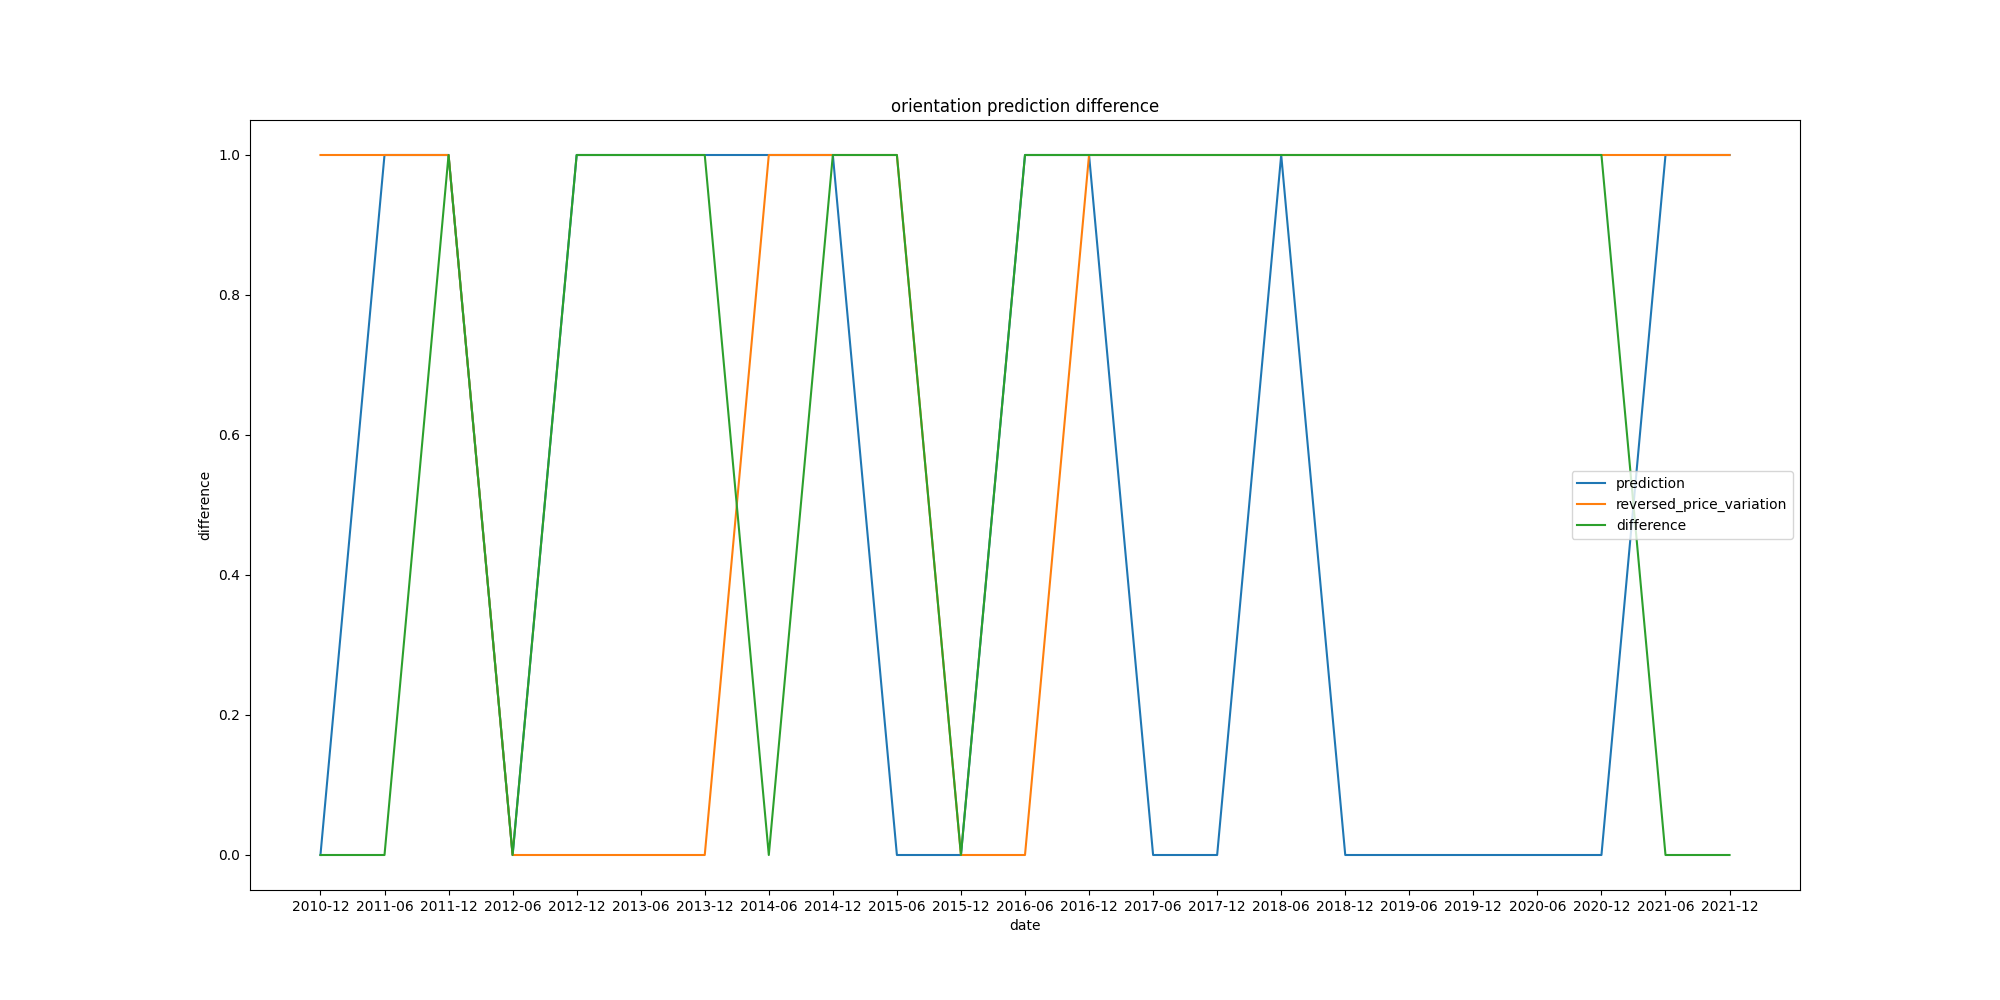

Source data for this figure (header and first rows):
date, orientation, prediction, difference, price, reversed_price_variation, threshold_variation
2010-12, 0, 0, 0, 79.03, -0.0, -1.0
2011-06, 0, 1, 1, 74.3, -4.73, 0.0
2011-12, 1, 0, 1, 80.17, 5.87, -1.0
2012-06, 0, 1, 1, 81.65, 1.48, 0.0
2012-12, 0, 0, 0, 79.77, -1.88, -1.0
2013-06, 0, 0, 0, 83.17, 3.4, -2.0
2013-12, 0, 0, 0, 80.04, -3.13, -3.0
2014-06, 0, 0, 0, 79.78, -0.26, -4.0
2014-12, 1, 0, 1, 90.27, 10.49, -5.0
2015-06, 0, 0, 0, 95.49, 5.22, -6.0
2015-12, 0, 0, 0, 98.63, 3.14, -7.0
2016-06, 1, 0, 1, 96.14, -2.49, -8.0
2016-12, 1, 1, 0, 102.4, 6.25, -7.0
2017-06, 0, 1, 1, 95.66, -6.73, -6.0
2017-12, 0, 0, 0, 92.12, -3.54, -7.0
2018-06, 1, 1, 0, 94.63, 2.51, -6.0
2018-12, 0, 0, 0, 96.17, 1.54, -7.0
2019-06, 0, 1, 1, 96.13, -0.04, -6.0
2019-12, 0, 0, 0, 96.39, 0.26, -7.0
2020-06, 0, 0, 0, 97.39, 1.0, -8.0
2020-12, 0, 1, 1, 89.94, -7.45, -7.0
2021-06, 1, 1, 0, 92.44, 2.5, -6.0
2021-12, 0, 1, 1, 95.67, 3.23, -5.0
